Photos from the image-classification dataset "raw" in the GitHub repository dahem/coffe-images. Its 16 classes are: back, green coffee berry, green-purple coffee berry, green-red coffee berry, green-yellow-red coffee berry, coffee leaf, leaf with green berry, leaf with purple berry, leaf with red berry, leaf red berry background, leaf with sky, noise, purple coffee berry, red coffee berry, yellow coffee berry, yellow-red coffee berry.

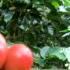
Label: leaf with red berry

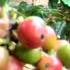
Label: yellow-red coffee berry

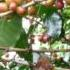
Label: leaf with purple berry

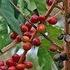
Label: purple coffee berry

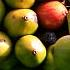
Label: noise

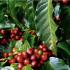
Label: red coffee berry
